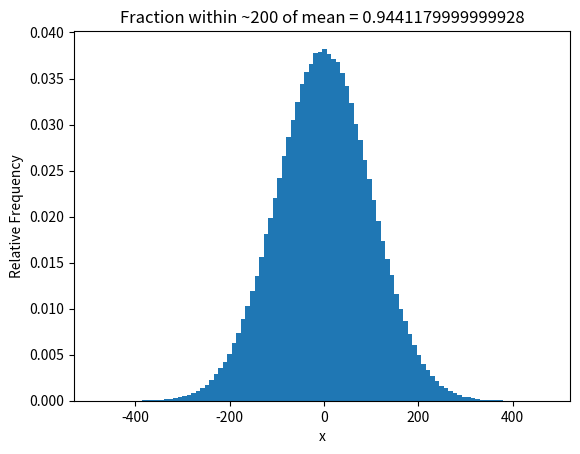

Write the Python code that produced this figure.
import random
import matplotlib.pyplot as plt

dist, numSamples = [], 1000000

for i in range(numSamples):
    dist.append(random.gauss(0, 100)) # (mean=0, std=100)

weights = [1/numSamples]*len(dist)
v = plt.hist(dist, bins=100, weights=weights)

plt.xlabel('x')
plt.ylabel('Relative Frequency')
plt.title(f"Fraction within ~200 of mean = {str(sum(v[0][30:70]))}")
plt.show()